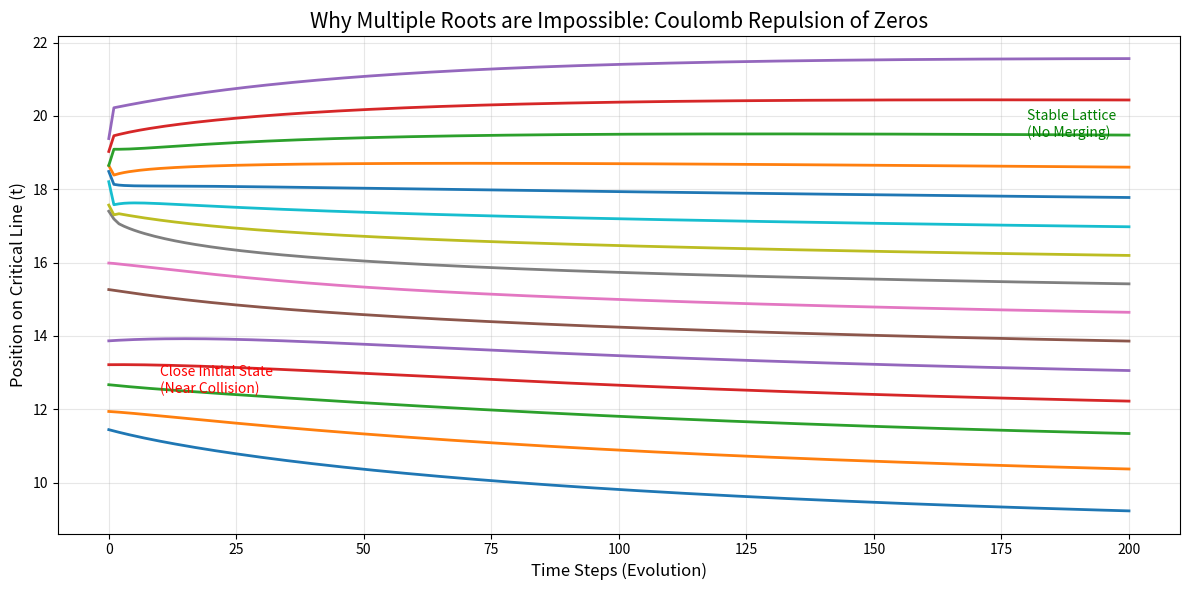

Recreate this plot in Python. (Note: this script raises an exception after producing the figure.)
import numpy as np
import matplotlib.pyplot as plt

def simulate_coulomb_gas(num_particles=20, num_steps=200, learning_rate=0.01):
    # 입자들의 초기 위치 (임계선 위, 무작위 높이 t)
    # 서로 아주 가깝게 배치하여 '중근'이 될 뻔한 상황을 연출
    positions = np.sort(np.random.uniform(10, 20, num_particles))
    
    history = [positions.copy()]
    
    print("Simulating Repulsion Forces...")
    
    for _ in range(num_steps):
        forces = np.zeros_like(positions)
        
        # 모든 입자 쌍에 대해 척력 계산
        for i in range(num_particles):
            for j in range(num_particles):
                if i == j: continue
                
                # 거리
                dist = positions[i] - positions[j]
                
                # 척력 (Repulsion): F = 1 / dist
                # 거리가 0에 가까우면 힘이 무한대로 커짐
                # 방향은 거리의 부호가 결정
                forces[i] += 1.0 / dist
        
        # 외부 압력 (Confinement Potential)
        # 입자들이 무한히 멀어지지 않게 가두는 힘 (소수의 밀도 함수 역할)
        # 중앙(15)으로 약하게 당김
        forces -= 0.5 * (positions - 15)
        
        # 위치 업데이트
        positions += learning_rate * forces
        
        # 순서가 뒤바뀌지 않게 정렬 (1차원 위상 유지)
        positions = np.sort(positions)
        history.append(positions.copy())
        
    return np.array(history)

# --- 시뮬레이션 실행 ---
num_particles = 15
history = simulate_coulomb_gas(num_particles=num_particles)

# --- 시각화 ---
plt.figure(figsize=(12, 6))

# 시간(Step)에 따른 입자들의 위치 변화
steps = np.arange(len(history))
for i in range(num_particles):
    plt.plot(steps, history[:, i], linewidth=2)

plt.title('Why Multiple Roots are Impossible: Coulomb Repulsion of Zeros', fontsize=15)
plt.xlabel('Time Steps (Evolution)', fontsize=12)
plt.ylabel('Position on Critical Line (t)', fontsize=12)

# 설명 텍스트
plt.text(10, history[0, 1] + 0.5, "Close Initial State\n(Near Collision)", color='red', fontsize=10)
plt.text(180, history[-1, -2] - 1, "Stable Lattice\n(No Merging)", color='green', fontsize=10)

plt.grid(True, alpha=0.3)
plt.tight_layout()
plt.savefig('data/figure5a_coulomb_gas_evolution.png', dpi=300, bbox_inches='tight')
plt.close()
print("Figure 5a saved: data/figure5a_coulomb_gas_evolution.png")

# --- 간격 분포 확인 (Pair Correlation) ---
final_positions = history[-1]
spacings = np.diff(final_positions)

plt.figure(figsize=(8, 4))
plt.hist(spacings, bins=10, color='purple', alpha=0.7, rwidth=0.9)
plt.title('Spacing Distribution between Zeros', fontsize=12)
plt.xlabel('Distance to Next Zero', fontsize=10)
plt.ylabel('Frequency', fontsize=10)
plt.axvline(x=0, color='red', linestyle='--', label='Distance 0 (Multiple Root)')
plt.legend()
plt.tight_layout()
plt.savefig('data/figure5b_coulomb_gas_spacing.png', dpi=300, bbox_inches='tight')
plt.close()
print("Figure 5b saved: data/figure5b_coulomb_gas_spacing.png")